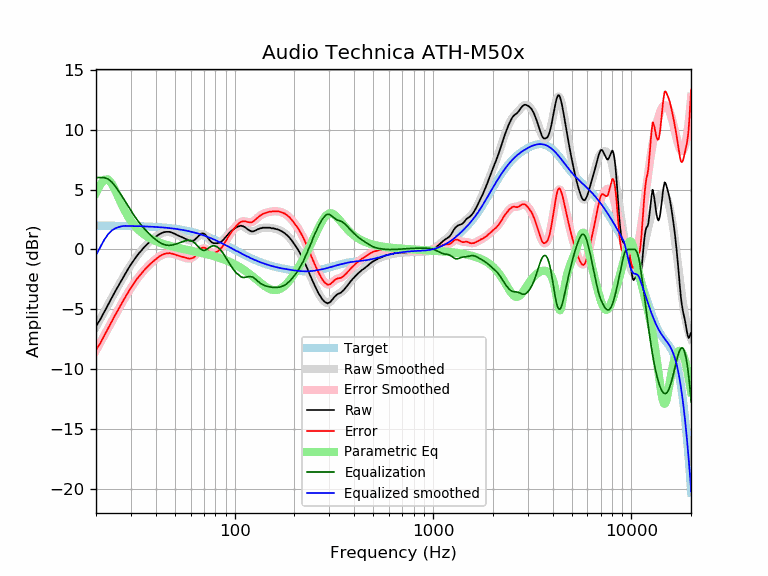

Values plotted in this chart, from the file beside it:
frequency, raw, error, smoothed, error_smoothed, equalization, parametric_eq, equalized_raw, equalized_smoothed, target
20, -6.42, -8.40, -6.47, -8.45, 6.00, 4.71, -0.42, -0.47, 1.98
21, -5.87, -7.85, -5.82, -7.81, 6.00, 5.40, 0.13, 0.18, 1.98
22, -5.24, -7.22, -5.21, -7.19, 6.00, 5.82, 0.76, 0.79, 1.98
23, -4.63, -6.60, -4.62, -6.59, 5.88, 5.84, 1.25, 1.26, 1.98
24, -4.07, -6.04, -4.05, -6.03, 5.63, 5.50, 1.56, 1.58, 1.97
25, -3.51, -5.48, -3.52, -5.49, 5.27, 4.94, 1.76, 1.75, 1.97
26, -3.02, -4.99, -3.01, -4.98, 4.87, 4.32, 1.85, 1.86, 1.97
27, -2.53, -4.49, -2.53, -4.49, 4.46, 3.73, 1.93, 1.93, 1.97
28, -2.08, -4.04, -2.08, -4.04, 4.04, 3.20, 1.96, 1.96, 1.96
29, -1.65, -3.60, -1.66, -3.62, 3.62, 2.76, 1.97, 1.96, 1.96
30, -1.26, -3.21, -1.28, -3.23, 3.23, 2.38, 1.97, 1.95, 1.95
31, -0.92, -2.86, -0.92, -2.87, 2.87, 2.07, 1.95, 1.95, 1.95
32, -0.59, -2.53, -0.60, -2.54, 2.54, 1.80, 1.96, 1.94, 1.94
33, -0.31, -2.24, -0.31, -2.25, 2.25, 1.58, 1.94, 1.93, 1.93
34, -0.07, -1.99, -0.05, -1.98, 1.98, 1.39, 1.91, 1.93, 1.93
35, 0.18, -1.74, 0.18, -1.74, 1.74, 1.23, 1.92, 1.92, 1.92
36, 0.39, -1.52, 0.40, -1.52, 1.52, 1.09, 1.91, 1.91, 1.91
37, 0.57, -1.33, 0.59, -1.31, 1.31, 0.97, 1.89, 1.90, 1.90
38, 0.75, -1.14, 0.76, -1.13, 1.13, 0.87, 1.88, 1.89, 1.89
39, 0.90, -0.98, 0.92, -0.96, 0.96, 0.78, 1.86, 1.88, 1.88
40, 1.05, -0.82, 1.06, -0.81, 0.81, 0.69, 1.86, 1.87, 1.87
41, 1.18, -0.68, 1.18, -0.68, 0.68, 0.62, 1.86, 1.86, 1.86
42, 1.29, -0.56, 1.28, -0.57, 0.57, 0.56, 1.86, 1.85, 1.85
43, 1.37, -0.46, 1.36, -0.47, 0.47, 0.50, 1.85, 1.84, 1.84
44, 1.43, -0.39, 1.42, -0.41, 0.41, 0.44, 1.84, 1.82, 1.82
45, 1.46, -0.35, 1.45, -0.36, 0.36, 0.39, 1.82, 1.81, 1.81
46, 1.46, -0.33, 1.45, -0.34, 0.34, 0.34, 1.80, 1.79, 1.79
47, 1.46, -0.31, 1.44, -0.34, 0.34, 0.30, 1.80, 1.78, 1.78
48, 1.41, -0.35, 1.41, -0.35, 0.35, 0.26, 1.77, 1.76, 1.76
49, 1.35, -0.39, 1.36, -0.38, 0.38, 0.22, 1.73, 1.74, 1.74
50, 1.29, -0.43, 1.30, -0.42, 0.42, 0.19, 1.71, 1.72, 1.72
51, 1.21, -0.49, 1.24, -0.47, 0.47, 0.15, 1.68, 1.70, 1.70
52, 1.15, -0.53, 1.17, -0.51, 0.51, 0.12, 1.67, 1.68, 1.68
53, 1.09, -0.57, 1.10, -0.56, 0.56, 0.09, 1.66, 1.66, 1.66
54, 1.03, -0.60, 1.02, -0.61, 0.61, 0.06, 1.65, 1.64, 1.64
55, 0.97, -0.64, 0.95, -0.66, 0.66, 0.03, 1.63, 1.61, 1.61
56, 0.90, -0.69, 0.89, -0.70, 0.70, 0.00, 1.60, 1.59, 1.59
57, 0.85, -0.71, 0.83, -0.73, 0.73, -0.02, 1.59, 1.56, 1.56
58, 0.79, -0.75, 0.78, -0.75, 0.75, -0.05, 1.55, 1.54, 1.54
59, 0.73, -0.78, 0.75, -0.76, 0.76, -0.07, 1.49, 1.51, 1.51
60, 0.72, -0.76, 0.74, -0.74, 0.74, -0.10, 1.46, 1.48, 1.48
61, 0.72, -0.73, 0.76, -0.69, 0.69, -0.13, 1.42, 1.45, 1.45
62, 0.73, -0.69, 0.80, -0.62, 0.62, -0.15, 1.36, 1.42, 1.42
63, 0.80, -0.59, 0.87, -0.53, 0.53, -0.18, 1.33, 1.39, 1.39
64, 0.92, -0.44, 0.95, -0.41, 0.41, -0.20, 1.34, 1.36, 1.36
65, 1.02, -0.31, 1.04, -0.29, 0.29, -0.22, 1.31, 1.33, 1.33
66, 1.14, -0.15, 1.13, -0.17, 0.17, -0.25, 1.31, 1.30, 1.30
67, 1.24, -0.02, 1.20, -0.06, 0.06, -0.27, 1.31, 1.26, 1.26
68, 1.32, 0.09, 1.25, 0.02, -0.02, -0.30, 1.30, 1.23, 1.23
69, 1.33, 0.14, 1.26, 0.07, -0.07, -0.32, 1.26, 1.19, 1.19
70, 1.31, 0.16, 1.24, 0.08, -0.08, -0.35, 1.23, 1.16, 1.16
71, 1.23, 0.11, 1.19, 0.07, -0.07, -0.37, 1.17, 1.12, 1.12
72, 1.11, 0.03, 1.10, 0.02, -0.02, -0.40, 1.09, 1.08, 1.08
73, 0.99, -0.05, 1.00, -0.04, 0.04, -0.42, 1.04, 1.05, 1.05
74, 0.86, -0.14, 0.89, -0.12, 0.12, -0.45, 0.98, 1.01, 1.01
75, 0.73, -0.24, 0.78, -0.18, 0.18, -0.47, 0.92, 0.97, 0.97
76, 0.64, -0.29, 0.69, -0.24, 0.24, -0.50, 0.88, 0.93, 0.93
77, 0.57, -0.32, 0.61, -0.28, 0.28, -0.52, 0.85, 0.89, 0.89
78, 0.52, -0.33, 0.55, -0.30, 0.30, -0.55, 0.82, 0.85, 0.85
79, 0.51, -0.30, 0.51, -0.30, 0.30, -0.58, 0.81, 0.81, 0.81
... 553 more rows
